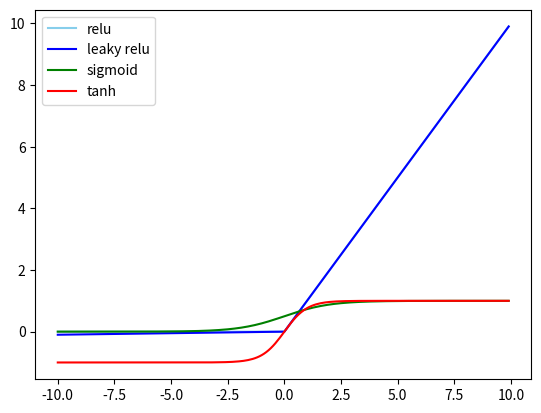

Reproduce this figure in Python.
#!/usr/bin/env python3
# -*- coding: utf-8 -*-
"""
Created on Mon Jul 22 23:06:21 2019

@author: yangsong

Forked by: @cavesdev
"""

import matplotlib.pyplot as plt
import numpy as np

x = np.arange(-10, 10, 0.1)
relu = np.copy(x)
relu[relu <= 0] = 0
leaky_relu = np.copy(x)
leaky_relu[leaky_relu <= 0] = leaky_relu[leaky_relu <= 0] * 0.01
sigmoid = 1 / (1 + np.exp(-x))
tanh = (np.exp(x) - np.exp(-x)) / (np.exp(x) + np.exp(-x))

fig = plt.figure()
ax = fig.add_subplot(111)

ax.plot(x, relu, color='skyblue', label='relu')
ax.plot(x, leaky_relu, color='blue', label='leaky relu')
ax.plot(x, sigmoid, color='green', label='sigmoid')
ax.plot(x, tanh, color='red', label='tanh')
ax.legend(loc=2)

plt.draw()
plt.show()
